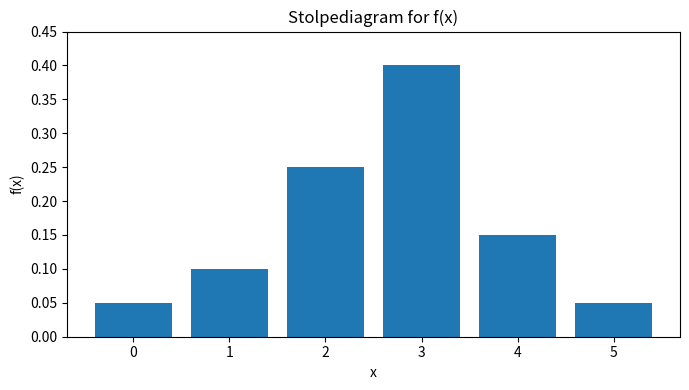

Recreate this plot in Python.
import numpy as np
import matplotlib.pyplot as plt

x = np.arange(6)
f_x = np.array([0.05, 0.10, 0.25, 0.40, 0.15, 0.05])

plt.figure(figsize=(7, 4))
plt.bar(x, f_x)
plt.xticks(x)
plt.ylim(0, 0.45)

plt.xlabel("x")
plt.ylabel("f(x)")
plt.title("Stolpediagram for f(x)")

plt.tight_layout()
plt.show(block=True)
